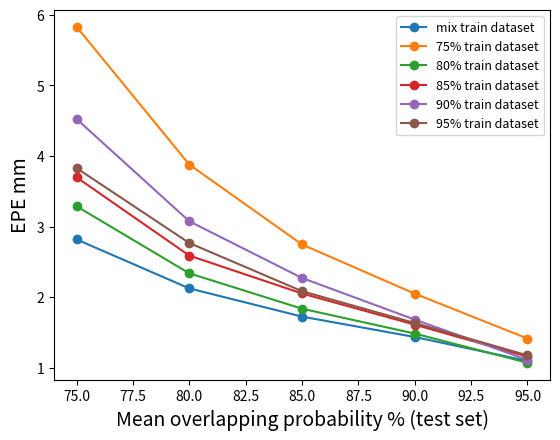

Generate this figure with matplotlib:
import numpy as np
import matplotlib.pyplot as plt
from matplotlib.font_manager import FontProperties

name = ['mix train dataset','75% train dataset',"80% train dataset", "85% train dataset", "90% train dataset", "95% train dataset"]
x_values = [75, 80, 85, 90, 95]

data_y = np.array([
    [2.8175544 ,5.83000709,   3.28685687, 3.69713947  , 4.52327145, 3.82793884],
    [2.12355989,3.87814151,   2.33731724 , 2.58844688, 3.07462387 , 2.76674777],
    [1.72446946 ,2.74621377,1.83613507, 2.05181345  , 2.27131389, 2.08391767],
    [1.43517006 ,2.04921996,1.48394449 , 1.61044045,1.6813661  , 1.63376291],
    [1.09588336 ,1.41352358,1.07034027, 1.15654037, 1.1111608 , 1.17490705]
])
data_y = data_y.transpose(1, 0)
# 创建折线图
for i, y_values in enumerate(data_y, start=1):
    plt.plot(x_values, y_values, label=f'{name[i - 1]}', marker='o')

# 添加标题和标签
plt.xlabel('Mean overlapping probability % (test set)', fontsize=14)
plt.ylabel('EPE mm', fontsize=14)

# 添加图例
plt.legend(numpoints=1, loc='upper right', fontsize=9)
#plt.savefig("不同重叠概率下Hamlyn的误差.png", dpi=600)
# 显示图形
plt.show()

# 设置中文显示
#font = FontProperties(fname=r'C:\Users\szm\AppData\Local\Microsoft\Windows\Fonts\HarmonyOS_Sans_SC_Regular.ttf')
# plt.xlabel('Mean overlapping probability %', fontsize=14, fontproperties=font)
#plt.ylabel('EPE mm', fontsize=14, fontproperties=font)
